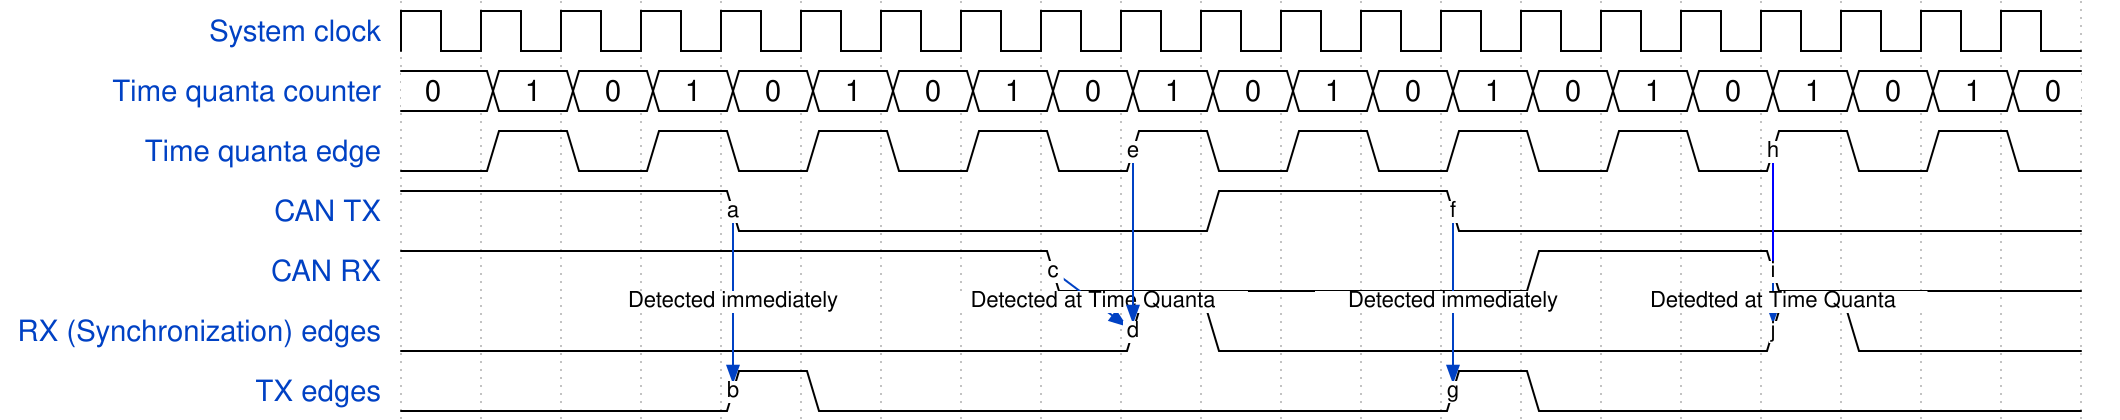

The timing diagram above was drawn with WaveDrom. Write its source.

{signal: [
  {name: 'System clock', 				wave: 'p....................',
   										node: '.....................'},
  
  {name: 'Time quanta counter', 		wave: '=====================', 	data: [0,1,0,1,0,1,0,1,0,1,0,1,0,1,0,1,0,1,0,1,0,1,0,1,0],
   										node: '.....................'},

  {name: 'Time quanta edge', 			wave: '010101010101010101010',
   										node: '.........e.......h...'},
  
  {name: 'CAN TX', 						wave: '1...0.....1..0.......',
   										node: '....a........f.......'},
  
  {name: 'CAN RX', 						wave: '1.......0.....1..0...',
   										node: '........c........i...'},
  
  {name: 'RX (Synchronization) edges',	wave: '0........10......10..', 	data: [1, 2, 3, 4, 1, 2, 3, 4, 0, 1, 2],
   										node: '.........d.......j...'},
  
  {name: 'TX edges',					wave: '0...10.......10......', 	data: [1, 2, 3, 4, 1, 2, 3, 4, 0, 1, 2],
   										node: '....b........g.......'},
 ],
edge:['a->b Detected immediately','c->d Detected at Time Quanta','e->d','f->g Detected immediately','h-i', 'i->j Detedted at Time Quanta'],
}
